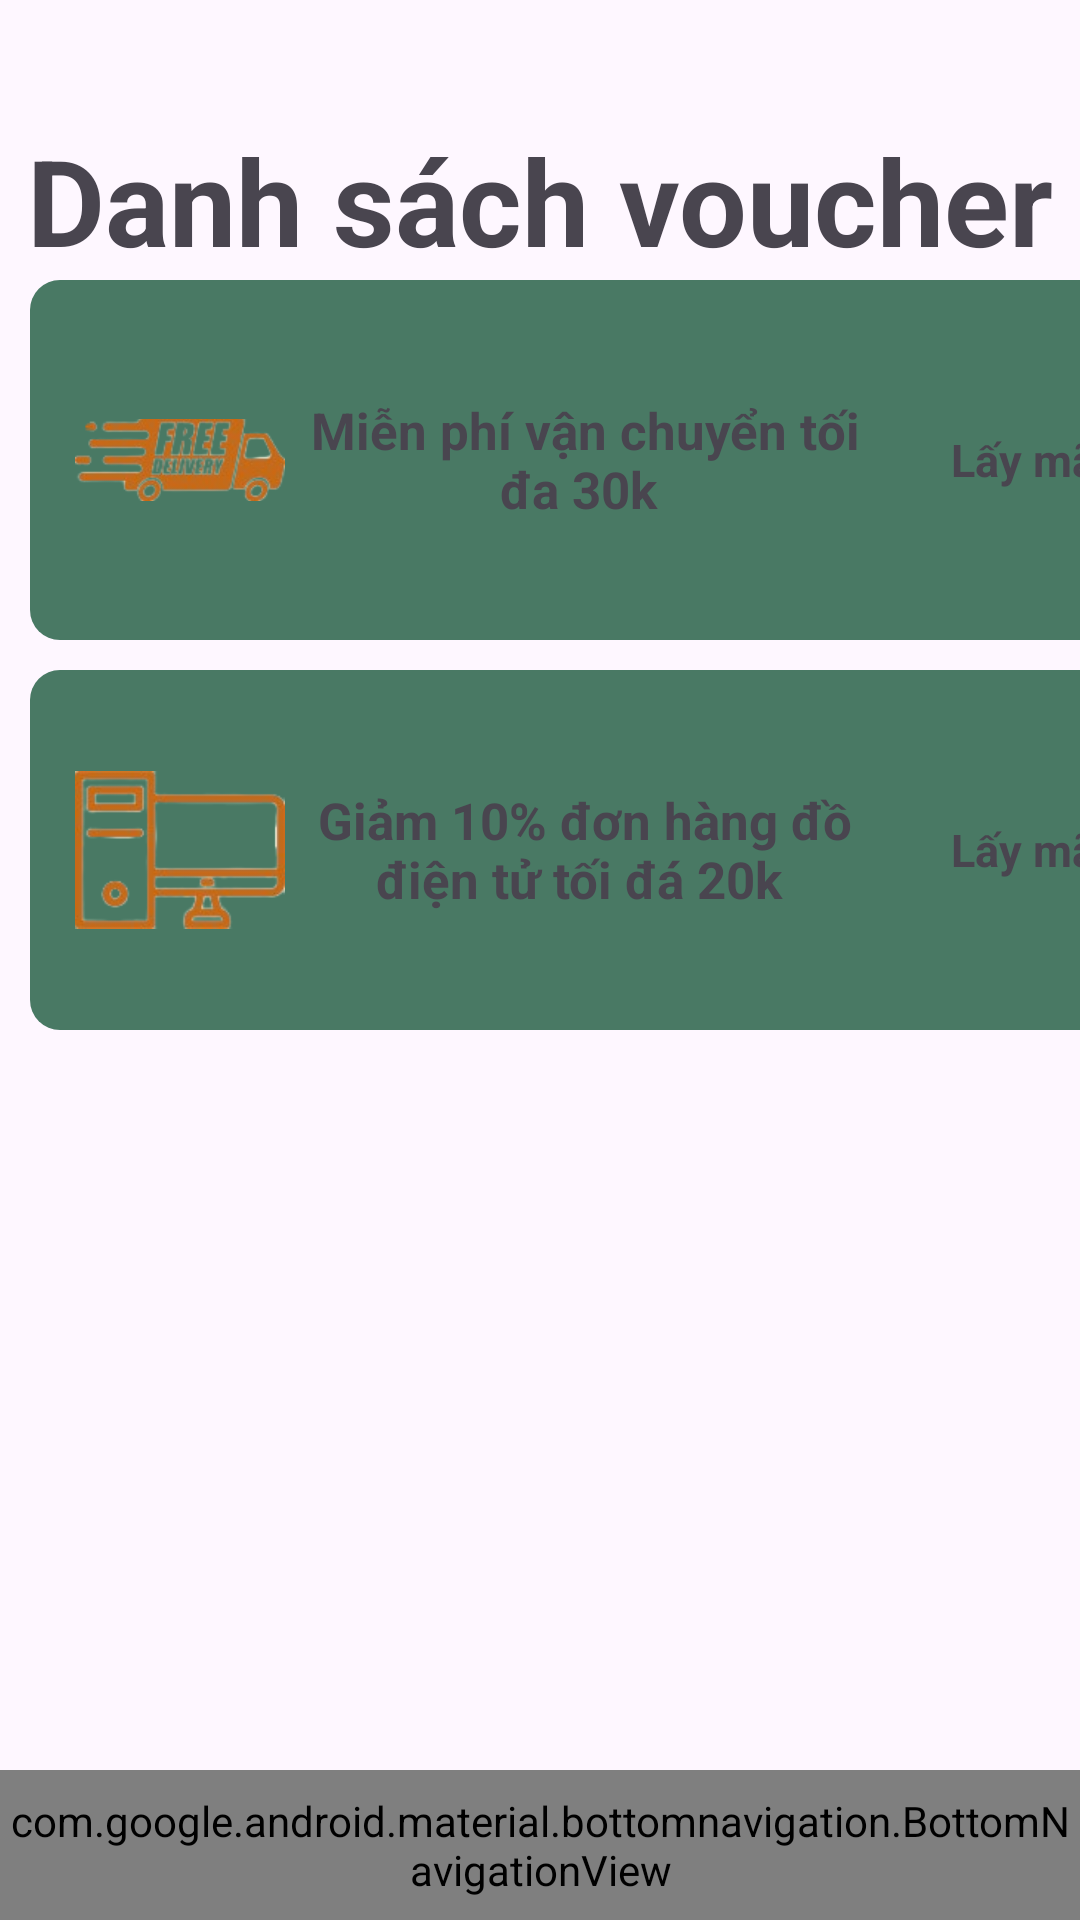

Write the Android layout XML for this screen, with the resource values it uses.
<!-- AndroidManifest.xml: application theme Theme.AeonMart_Demo -->
<!-- res/layout/activity_voucher_list.xml -->
<?xml version="1.0" encoding="utf-8"?>
<LinearLayout xmlns:android="http://schemas.android.com/apk/res/android"
    xmlns:app="http://schemas.android.com/apk/res-auto"
    xmlns:tools="http://schemas.android.com/tools"
    android:layout_width="match_parent"
    android:layout_height="match_parent"
    android:orientation="vertical"
    tools:context=".Activity.VoucherListActivity">
    <TextView
        android:id="@+id/VoucList_Text"
        android:layout_width="match_parent"
        android:layout_height="wrap_content"
        android:layout_gravity="center"
        android:text="Danh sách voucher"
        android:textAlignment="center"
        android:textSize="40dp"
        android:layout_marginTop="40dp"
        android:textStyle="bold"/>
    <LinearLayout
        android:id="@+id/VoucList_Linear1"
        android:layout_width="370dp"
        android:layout_height="120dp"
        android:orientation="horizontal"
        android:background="@drawable/custom"
        android:layout_marginLeft="10dp">
    <LinearLayout
        android:layout_width="300dp"
        android:layout_height="120dp">
    <ImageView
        android:layout_width="70dp"
        android:layout_height="120dp"
        android:layout_gravity="center"
        android:layout_marginLeft="15dp"
        android:src="@drawable/mienphivanchuyen"/>
        <TextView
            android:layout_width="200dp"
            android:layout_height="120dp"
            android:gravity="center"
            android:text="Miễn phí vận chuyển tối đa 30k "
            android:textStyle="bold"
            android:textSize="17sp"/>
    </LinearLayout>
        <LinearLayout
            android:layout_width="70dp"
            android:layout_height="120dp">
            <View
                android:layout_width="1dp"
                android:layout_height="75dp"
                android:layout_centerHorizontal="true"
                android:layout_marginTop="25dp"
                android:background="@drawable/underline" />
            <TextView
                android:layout_width="60dp"
                android:layout_height="120dp"
                android:text="Lấy mã"
                android:gravity="center"
                android:textSize="15sp"
                android:textStyle="bold"/>
        </LinearLayout>
    </LinearLayout>

    <LinearLayout
        android:id="@+id/VoucList_Linear2"
        android:layout_width="370dp"
        android:layout_height="120dp"
        android:orientation="horizontal"
        android:background="@drawable/custom"
        android:layout_marginLeft="10dp"
        android:layout_marginTop="10dp">
        <LinearLayout
            android:layout_width="300dp"
            android:layout_height="120dp">
            <ImageView
                android:layout_width="70dp"
                android:layout_height="120dp"
                android:layout_gravity="center"
                android:layout_marginLeft="15dp"
                android:src="@drawable/dodientu"/>
            <TextView
                android:layout_width="200dp"
                android:layout_height="120dp"
                android:gravity="center"
                android:text="Giảm 10% đơn hàng đồ điện tử tối đá 20k "
                android:textStyle="bold"
                android:textSize="17sp"/>
        </LinearLayout>
        <LinearLayout
            android:layout_width="70dp"
            android:layout_height="120dp">
            <View
                android:layout_width="1dp"
                android:layout_height="75dp"
                android:layout_centerHorizontal="true"
                android:layout_marginTop="25dp"
                android:background="@drawable/underline" />
            <TextView
                android:layout_width="60dp"
                android:layout_height="120dp"
                android:text="Lấy mã"
                android:gravity="center"
                android:textSize="15sp"
                android:textStyle="bold"/>
        </LinearLayout>
    </LinearLayout>
<androidx.constraintlayout.widget.ConstraintLayout
    android:layout_width="match_parent"
    android:layout_height="match_parent">

    <com.google.android.material.bottomnavigation.BottomNavigationView
        android:id="@+id/VoucList_bottomnav"
        android:layout_width="match_parent"
        android:layout_height="50dp"
        app:labelVisibilityMode="unlabeled"
        app:layout_constraintBottom_toBottomOf="parent"
        app:layout_constraintEnd_toEndOf="parent"
        app:layout_constraintStart_toStartOf="parent"
        android:background="#CB387A5C"
        app:menu="@menu/bottom_nav"
        app:itemIconTint="@color/bottomnav_item_color"
        />
</androidx.constraintlayout.widget.ConstraintLayout>
</LinearLayout>
<!-- resources referenced by this layout -->
<resources>
  <!-- drawable custom (drawable) -->
  <?xml version="1.0" encoding="utf-8"?>
  <shape xmlns:android="http://schemas.android.com/apk/res/android" android:shape="rectangle">
      <size android:width="100dp" android:height="50dp"/>
      <solid android:color="#C3115335" />
      <corners android:radius="30px"/>
  </shape>
  <!-- drawable dodientu: png bitmap (drawable, 12104 bytes) -->
  <!-- drawable mienphivanchuyen: png bitmap (drawable, 16307 bytes) -->
  <style name="Theme.AeonMart_Demo" parent="Base.Theme.AeonMart_Demo" />
  <style name="Base.Theme.AeonMart_Demo" parent="Theme.Material3.DayNight.NoActionBar">
          
          
      </style>
</resources>
